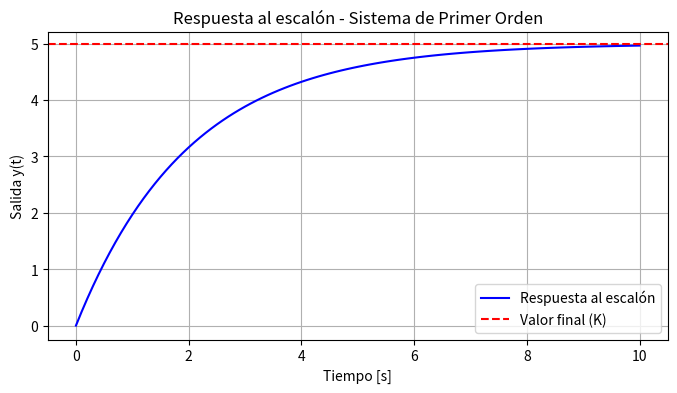
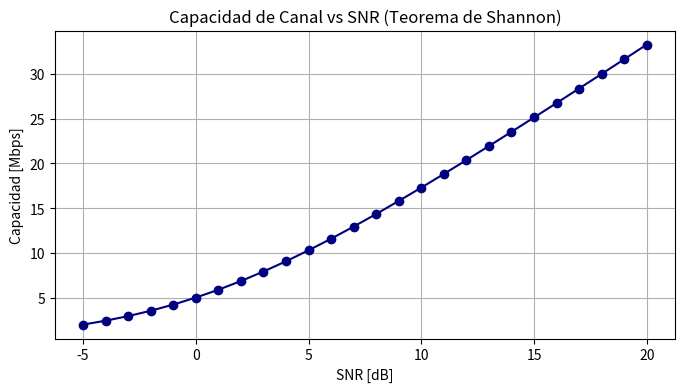

Reproduce these figures in Python, in order.
import math                       # Para funciones matemáticas
import matplotlib.pyplot as plt   # Para graficar

# --- FUNCIÓN: calcular la respuesta al escalón ---
def respuesta_primer_orden(K, tau, tiempos):
    """
    Calcula la respuesta al escalón unitario de un sistema de primer orden.
    Parámetros:
        K: ganancia del sistema
        tau: constante de tiempo
        tiempos: lista de tiempos
    Retorna:
        Lista con los valores de y(t)
    """
    salida = []
    for t in tiempos:
        y = K * (1 - math.exp(-t / tau))
        salida.append(y)
    return salida


# --- PARÁMETROS DEL SISTEMA ---
K = 5.0     # ganancia
tau = 2.0   # constante de tiempo [s]

# --- CREACIÓN DE LISTAS ---
# Lista de tiempos (0 a 10 segundos, con paso de 0.1)
tiempos = [i * 0.1 for i in range(0, 101)]

# Calculamos la salida con la función definida
salida = respuesta_primer_orden(K, tau, tiempos)

# --- FUNCIÓN ADICIONAL: calcular promedio ---
def promedio(lista):
    return sum(lista) / len(lista)

print(f"Promedio de la salida: {round(promedio(salida), 2)}")

# --- GRÁFICO ---
plt.figure(figsize=(8, 4))
plt.plot(tiempos, salida, label="Respuesta al escalón", color="b")
plt.axhline(y=K, color="r", linestyle="--", label="Valor final (K)")
plt.title("Respuesta al escalón - Sistema de Primer Orden")
plt.xlabel("Tiempo [s]")
plt.ylabel("Salida y(t)")
plt.grid(True)
plt.legend()
plt.show()


import math
import matplotlib.pyplot as plt

# --- FUNCIÓN: calcular capacidad del canal ---
def capacidad_canal(B, snr_list):
    """
    Calcula la capacidad de canal (en bits/s) según la fórmula de Shannon.
    B: ancho de banda (Hz)
    snr_list: lista de SNRs en dB
    Retorna una lista con las capacidades en Mbps
    """
    capacidades = []
    for snr_db in snr_list:
        snr_lineal = 10 ** (snr_db / 10)        # conversión de dB a escala lineal
        C = B * math.log2(1 + snr_lineal)       # fórmula de Shannon
        capacidades.append(C / 1e6)             # convertimos a Mbps
    return capacidades


# --- PARÁMETROS DEL SISTEMA ---
B = 5e6  # ancho de banda = 5 MHz
snr_db_list = [i for i in range(-5, 21)]  # SNR de -5 dB a 20 dB

# --- CÁLCULO DE CAPACIDAD ---
capacidades = capacidad_canal(B, snr_db_list)

# --- CLASIFICACIÓN (IF / ELSE) ---
# Tomamos la capacidad a SNR = 10 dB (un valor típico)
C_10dB = capacidades[snr_db_list.index(10)]

if C_10dB < 5:
    calidad = "Canal malo"
elif C_10dB < 15:
    calidad = "Canal aceptable"
else:
    calidad = "Canal excelente"

print(f"Ancho de banda: {B/1e6} MHz")
print(f"Capacidad a SNR = 10 dB: {round(C_10dB, 2)} Mbps")
print("Clasificación:", calidad)

# --- FUNCIÓN EXTRA: promedio de capacidad ---
def promedio(lista):
    return sum(lista) / len(lista)

print(f"Capacidad promedio: {round(promedio(capacidades), 2)} Mbps")

# --- GRÁFICO ---
plt.figure(figsize=(8, 4))
plt.plot(snr_db_list, capacidades, color='navy', marker='o')
plt.title("Capacidad de Canal vs SNR (Teorema de Shannon)")
plt.xlabel("SNR [dB]")
plt.ylabel("Capacidad [Mbps]")
plt.grid(True)
plt.show()
